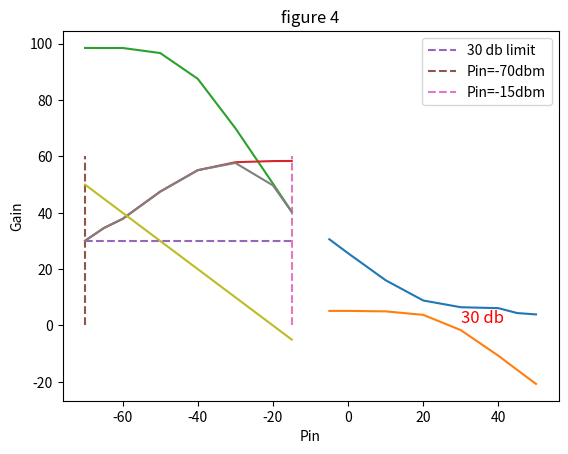

The matplotlib source for this figure:
import math
from scipy import integrate
import matplotlib.pyplot as plt
import numpy as np
Pinsen=-102
gainsens=72
Nfsens=1.92
ip3sens=-42.64
Pin=[-70,-65,-60,-50,-40,-30,-20,-15]
gain=[50 ,45,40,30,20,10,0,-5]
Nf=[3.93,4.41,6.15 ,6.48,8.87,16.05,25.64,30.61]
iP3=[-20.74,-15.76,-10.75,-1.65,3.77,5.01,5.18,5.18]
Gain =[gain[7-i] for i in range(len(gain))] 
NF=[Nf[7-i] for i in range(len(gain))] 
plt.plot(Gain, NF)
plt.xlabel('GAIN')
plt.ylabel('NF')
plt.title('figure 1')
plt.legend()
plt.show()

IIP3=[iP3[7-i] for i in range(len(Pin))] 
plt.plot(Gain, IIP3)
plt.xlabel('GAIN')
plt.ylabel('IIP3')
plt.title('figure 2')
plt.legend()
plt.show()
print("SNR is level at sensitivity is equal to ",Pinsen+174-70-Nfsens)
SNR = [Pin[i]+174-70-Nf[i] for i in range(len(Pin))]
IM3=[(2*((-iP3[i]+Pin[i]))+(Pin[i]+gain[i])) for i in range(len(Pin))]
SINAD=[10*math.log10(((10**((((Pin[i]+gain[i])/10)-3))))/((10**(((-174 + Nf[i]+gain[i]  + 70)/10)-3))+(10**((((IM3[i])/10)-3))))) for i in range(len(Pin))]
print(SINAD)
print(IM3)
yval=[30]*len(SINAD)
yh=[0,5,10,20,30,40,50,60]
im3forspec=[-1*(IM3[i]-(Pin[i]+gain[i])) for i in range(len(Pin))]
plt.plot(Pin, im3forspec)
plt.plot(Pin, SNR)
plt.plot(Pin, yval,linestyle='--',label='30 db limit')
plt.plot([-70]*len(SINAD),yh,linestyle='--',label='Pin=-70dbm')
plt.plot([-15]*len(SINAD),yh,linestyle='--',label='Pin=-15dbm')
plt.text(30, 1, '30 db', fontsize=12, color='red')
plt.plot(Pin, SINAD)
plt.xlabel('Pin(dbm)')
plt.ylabel('SNR,SINAD,IM3')
plt.title('figure 3')
plt.legend()
plt.show()
plt.plot(Pin, gain)
plt.xlabel('Pin')
plt.ylabel('Gain')
plt.title('figure 4')
plt.legend()
plt.show()